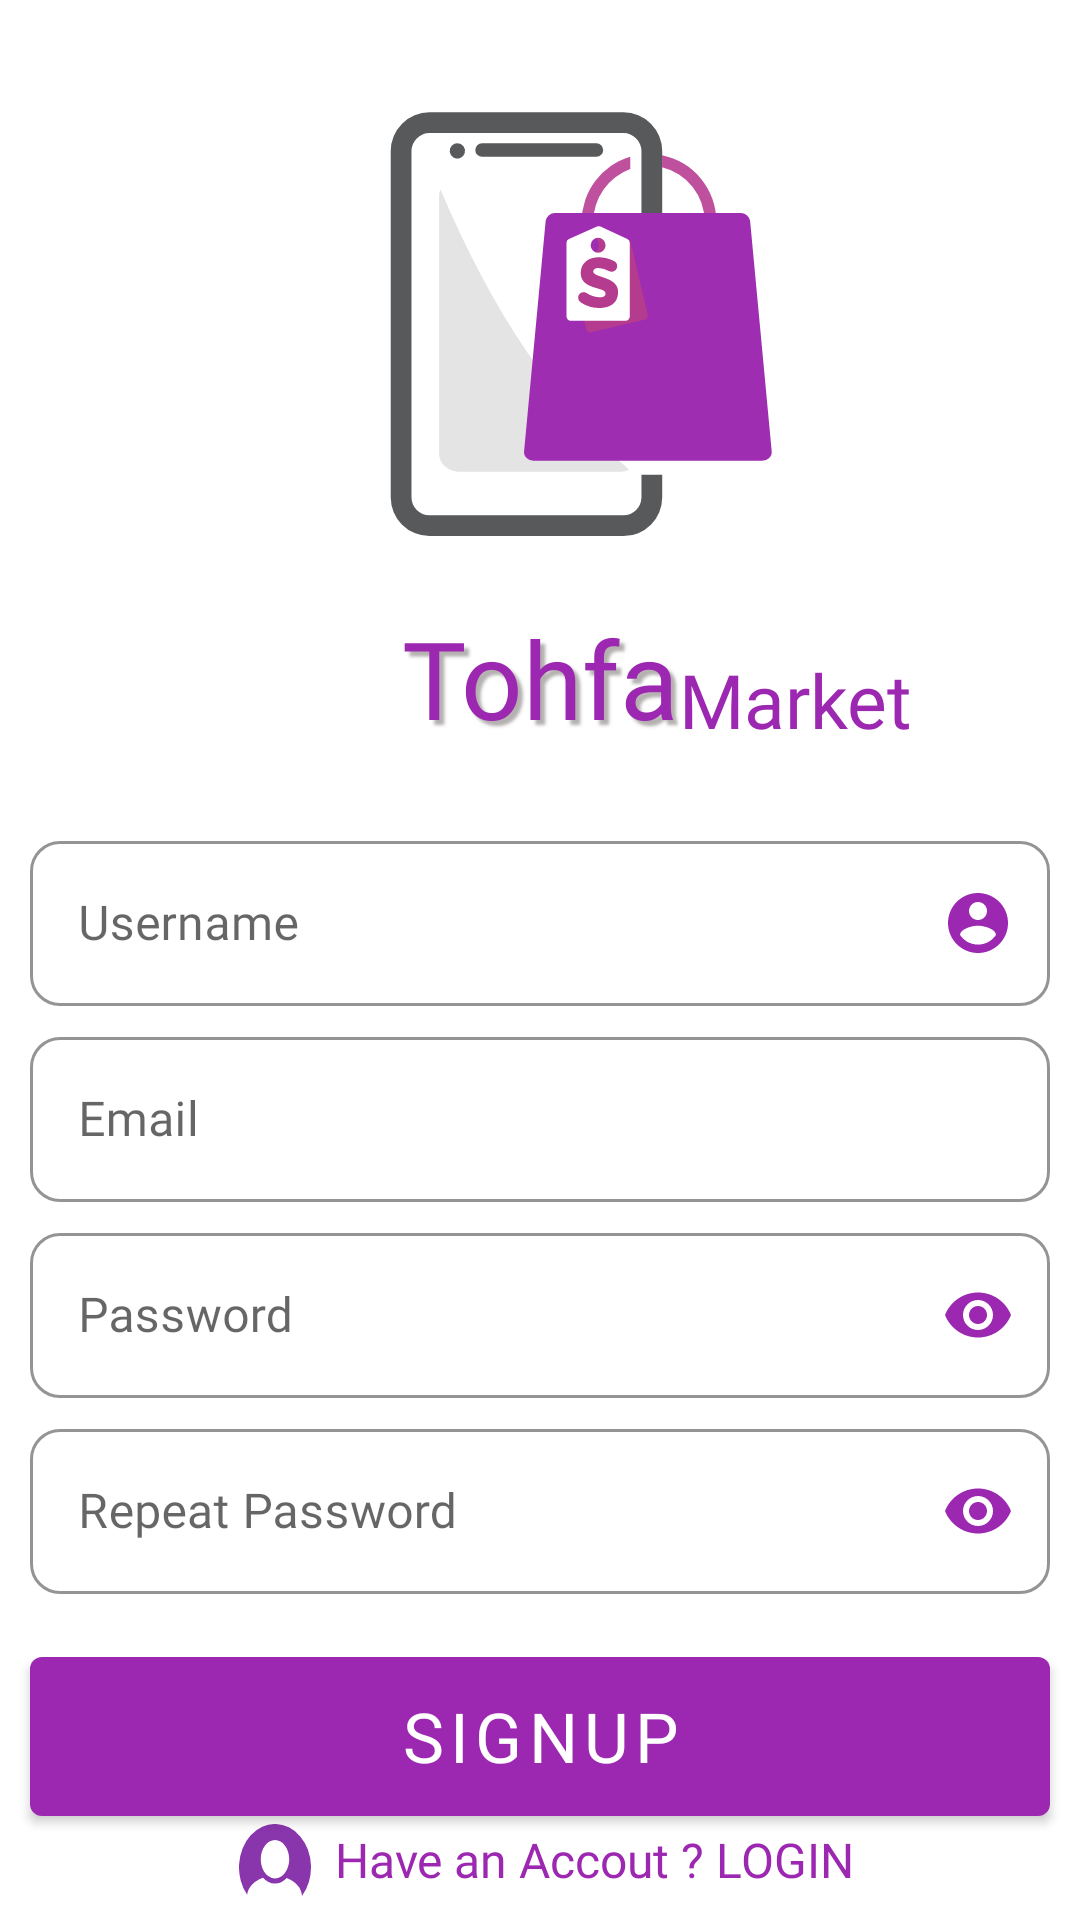

Layout XML and referenced resources for this Android screen:
<!-- AndroidManifest.xml: application theme AppTheme -->
<!-- res/layout/activity_sign_up.xml -->
<?xml version="1.0" encoding="utf-8"?>
<androidx.constraintlayout.widget.ConstraintLayout xmlns:android="http://schemas.android.com/apk/res/android"
    xmlns:app="http://schemas.android.com/apk/res-auto"
    xmlns:tools="http://schemas.android.com/tools"
    android:id="@+id/signupcontiner"
    android:layout_width="match_parent"
    android:layout_height="match_parent"
    android:background="@color/defultbckground"
    android:theme="@style/MaterialStyle"
    tools:context=".ui_elements.SignUp">

    <ImageView
        android:id="@+id/imageView2"
        android:layout_width="match_parent"
        android:layout_height="250dp"
        android:paddingBottom="20dp"
        android:src="@drawable/ic_applogo"
        app:layout_constraintTop_toTopOf="parent"
        tools:layout_editor_absoluteX="-2dp" />

    <TextView
        android:id="@+id/textView4"
        android:layout_width="wrap_content"
        android:layout_height="wrap_content"
        android:fontFamily="@font/titlesfont"
        android:shadowColor="#9A817D7B"
        android:shadowDx="5"
        android:shadowDy="5"
        android:shadowRadius="2"
        android:text="@string/app_name"
        android:textColor="@color/primary"
        android:textSize="36sp"
        app:layout_constraintBottom_toBottomOf="@+id/imageView2"
        app:layout_constraintEnd_toEndOf="parent"
        app:layout_constraintStart_toStartOf="parent" />

    <TextView
        android:layout_width="wrap_content"
        android:layout_height="wrap_content"
        android:fontFamily="@font/titlesfont"
        android:text="Market"
        android:textColor="@color/primary"
        android:textSize="25sp"
        app:layout_constraintBottom_toBottomOf="@+id/imageView2"
        app:layout_constraintStart_toEndOf="@+id/textView4" />

    <com.google.android.material.textfield.TextInputLayout
        android:id="@+id/textInputLayout1"
        style="@style/Widget.MaterialComponents.TextInputLayout.OutlinedBox.Dense"
        android:layout_width="match_parent"
        android:layout_height="wrap_content"
        android:layout_marginStart="10dp"
        android:layout_marginTop="25dp"
        android:layout_marginEnd="10dp"
        android:hint="Username"
        android:outlineAmbientShadowColor="@color/secondary_text"
        android:pointerIcon="wait"
        app:boxBackgroundMode="outline"
        app:boxCornerRadiusBottomEnd="10dp"
        app:boxCornerRadiusBottomStart="10dp"
        app:boxCornerRadiusTopEnd="10dp"
        app:boxCornerRadiusTopStart="10dp"
        app:boxStrokeColor="@color/primary"
        app:endIconDrawable="@drawable/ic_account_circle_black_24dp"
        app:endIconMode="custom"
        app:endIconTint="@color/primary"
        app:hintAnimationEnabled="true"
        app:hintEnabled="true"
        app:layout_constraintEnd_toEndOf="parent"
        app:layout_constraintHorizontal_bias="0.526"
        app:layout_constraintStart_toStartOf="parent"
        app:layout_constraintTop_toBottomOf="@+id/imageView2">


        <com.google.android.material.textfield.TextInputEditText
            android:id="@+id/signupUsername"
            android:layout_width="match_parent"
            android:layout_height="55dp"
            android:maxLength="16"
            android:fontFamily="@font/titlesfont"
            android:inputType="textEmailAddress" />

    </com.google.android.material.textfield.TextInputLayout>

    <com.google.android.material.textfield.TextInputLayout
        android:id="@+id/textInputLayout4"
        style="@style/Widget.MaterialComponents.TextInputLayout.OutlinedBox.Dense"
        android:layout_width="match_parent"
        android:layout_height="wrap_content"
        android:layout_marginStart="10dp"
        android:layout_marginTop="5dp"
        android:layout_marginEnd="10dp"
        android:hint="@string/email"
        android:outlineAmbientShadowColor="@color/secondary_text"
        android:pointerIcon="wait"
        app:boxBackgroundMode="outline"
        app:boxCornerRadiusBottomEnd="10dp"
        app:boxCornerRadiusBottomStart="10dp"
        app:boxCornerRadiusTopEnd="10dp"
        app:boxCornerRadiusTopStart="10dp"
        app:boxStrokeColor="@color/primary"
        app:endIconDrawable="@drawable/ic_email_black_24dp"
        app:endIconMode="custom"
        app:endIconTint="@color/primary"
        app:hintAnimationEnabled="true"
        app:hintEnabled="true"
        app:layout_constraintEnd_toEndOf="parent"
        app:layout_constraintHorizontal_bias="0.526"
        app:layout_constraintStart_toStartOf="parent"
        app:layout_constraintTop_toBottomOf="@+id/textInputLayout1">


        <com.google.android.material.textfield.TextInputEditText
            android:id="@+id/signupEmail"
            android:layout_width="match_parent"
            android:layout_height="55dp"
            android:maxLength="30"
            android:fontFamily="@font/titlesfont"
            android:inputType="textEmailAddress" />

    </com.google.android.material.textfield.TextInputLayout>

    <com.google.android.material.textfield.TextInputLayout
        android:id="@+id/textInputLayout2"
        style="@style/Widget.MaterialComponents.TextInputLayout.OutlinedBox.Dense"
        android:layout_width="match_parent"
        android:layout_height="wrap_content"
        android:layout_marginStart="10dp"
        android:layout_marginTop="5dp"
        android:layout_marginEnd="10dp"
        android:outlineAmbientShadowColor="@color/secondary_text"
        android:pointerIcon="wait"
        app:boxBackgroundMode="outline"
        app:boxCornerRadiusBottomEnd="10dp"
        app:boxCornerRadiusBottomStart="10dp"
        app:boxCornerRadiusTopEnd="10dp"
        app:boxCornerRadiusTopStart="10dp"
        app:boxStrokeColor="@color/primary"
        app:endIconCheckable="true"
        app:endIconDrawable="@drawable/ic_remove_red_eye_black_24dp"
        app:endIconMode="password_toggle"
        app:endIconTint="@color/primary"
        app:hintAnimationEnabled="true"
        app:hintEnabled="true"
        app:layout_constraintEnd_toEndOf="parent"
        app:layout_constraintStart_toStartOf="parent"
        app:layout_constraintTop_toBottomOf="@+id/textInputLayout4">

        <com.google.android.material.textfield.TextInputEditText
            android:id="@+id/signupPassword"
            android:layout_width="match_parent"
            android:layout_height="55dp"
            android:fontFamily="@font/titlesfont"
            android:hint="@string/Password"
            android:maxLength="20"
            android:inputType="textPassword" />

    </com.google.android.material.textfield.TextInputLayout>

    <com.google.android.material.textfield.TextInputLayout
        android:id="@+id/textInputLayout3"
        style="@style/Widget.MaterialComponents.TextInputLayout.OutlinedBox.Dense"
        android:layout_width="match_parent"
        android:layout_height="wrap_content"
        android:layout_marginStart="10dp"
        android:layout_marginTop="5dp"
        android:layout_marginEnd="10dp"
        android:outlineAmbientShadowColor="@color/secondary_text"
        android:pointerIcon="wait"
        app:boxBackgroundMode="outline"
        app:boxCornerRadiusBottomEnd="10dp"
        app:boxCornerRadiusBottomStart="10dp"
        app:boxCornerRadiusTopEnd="10dp"
        app:boxCornerRadiusTopStart="10dp"
        app:boxStrokeColor="@color/primary"
        app:endIconCheckable="true"
        app:endIconDrawable="@drawable/ic_remove_red_eye_black_24dp"
        app:endIconMode="password_toggle"
        app:endIconTint="@color/primary"
        app:hintAnimationEnabled="true"
        app:hintEnabled="true"
        app:layout_constraintEnd_toEndOf="parent"
        app:layout_constraintStart_toStartOf="parent"
        app:layout_constraintTop_toBottomOf="@+id/textInputLayout2">

        <com.google.android.material.textfield.TextInputEditText
            android:id="@+id/signinPassword"
            android:layout_width="match_parent"
            android:layout_height="55dp"
            android:fontFamily="@font/titlesfont"
            android:hint="Repeat Password"
            android:maxLength="20"
            android:inputType="textPassword" />

    </com.google.android.material.textfield.TextInputLayout>

    <com.google.android.material.button.MaterialButton
        android:id="@+id/btnSignup"
        android:layout_width="match_parent"
        android:layout_height="65dp"
        android:layout_marginStart="10dp"
        android:layout_marginTop="15dp"
        android:layout_marginEnd="10dp"
        android:fontFamily="@font/titlesfont"
        android:gravity="center"
        android:text="Signup"
        android:textColor="#fff"
        android:textSize="23sp"
        app:elevation="20dp"
        app:layout_constraintEnd_toEndOf="@+id/textInputLayout3"
        app:layout_constraintStart_toStartOf="@+id/textInputLayout3"
        app:layout_constraintTop_toBottomOf="@+id/textInputLayout3" />

    <LinearLayout
        android:id="@+id/tvSignup"
        android:layout_width="wrap_content"
        android:layout_height="wrap_content"
        android:gravity="center"
        android:padding="2dp"
        app:layout_constraintBottom_toBottomOf="parent"
        app:layout_constraintEnd_toEndOf="parent"
        app:layout_constraintStart_toStartOf="parent">

        <ImageView
            android:layout_width="30dp"
            android:layout_height="30dp"
            android:layout_margin="3dp"
            android:padding="3dp"
            android:scaleType="fitXY"
            android:src="@drawable/ic_user" />

        <TextView
            android:layout_width="wrap_content"
            android:layout_height="wrap_content"
            android:fontFamily="@font/titlesfont"
            android:padding="2dp"
            android:text="Have an Accout ? LOGIN"
            android:textColor="@color/primary"
            android:textSize="16sp" />

    </LinearLayout>

</androidx.constraintlayout.widget.ConstraintLayout>
<!-- resources referenced by this layout -->
<resources>
  <color name="defultbckground">#fff</color>
  <color name="primary">#9C27B0</color>
  <color name="secondary_text">#757575</color>
  <!-- drawable ic_account_circle_black_24dp (drawable) -->
  <vector android:autoMirrored="true" android:height="24dp"
      android:tint="#A20DB6" android:viewportHeight="24.0"
      android:viewportWidth="24.0" android:width="24dp" xmlns:android="http://schemas.android.com/apk/res/android">
      <path android:fillColor="#FF000000" android:pathData="M12,2C6.48,2 2,6.48 2,12s4.48,10 10,10 10,-4.48 10,-10S17.52,2 12,2zM12,5c1.66,0 3,1.34 3,3s-1.34,3 -3,3 -3,-1.34 -3,-3 1.34,-3 3,-3zM12,19.2c-2.5,0 -4.71,-1.28 -6,-3.22 0.03,-1.99 4,-3.08 6,-3.08 1.99,0 5.97,1.09 6,3.08 -1.29,1.94 -3.5,3.22 -6,3.22z"/>
  </vector>
  <!-- drawable ic_applogo: vector/xml drawable (drawable, 4293 chars, omitted) -->
  <!-- drawable ic_user (drawable) -->
  <vector android:autoMirrored="true" android:height="85.583dp"
      android:viewportHeight="85.583" android:viewportWidth="102.992"
      android:width="102.992dp" xmlns:android="http://schemas.android.com/apk/res/android">
      <path android:fillColor="#8935ac" android:pathData="M90.083,85.583v-0.009c-0.288,-9.113 -8.65,-17.3 -21.824,-21.358a24.592,24.592 0,0 1,-33.84 -0.313C21.489,67.6 12.773,75.361 11.675,84.148a51.5,51.5 0,1 1,78.413 1.429ZM51.5,18.971c-11.208,0 -20.327,10.26 -20.327,22.87 0,8.655 4.289,16.472 11.192,20.4a18.125,18.125 0,0 0,17.963 0.167c6.987,-3.813 11.5,-11.887 11.5,-20.568C71.826,29.231 62.706,18.971 51.5,18.971Z"/>
  </vector>
  <string name="Password">Password</string>
  <string name="app_name">Tohfa</string>
  <string name="email">Email</string>
  <style name="MaterialStyle" parent="Theme.MaterialComponents.DayNight">
          <item name="colorPrimary">@color/primary</item>
          <item name="colorPrimaryDark">@color/primary_dark</item>
          <item name="colorAccent">@color/accent</item>
      </style>
  <style name="AppTheme" parent="Theme.AppCompat.DayNight.NoActionBar">
          
  
          <item name="colorPrimary">@color/primary</item>
          <item name="colorPrimaryDark">@color/primary_dark</item>
          <item name="colorAccent">@color/accent</item>
      </style>
  <color name="primary_dark">#7B1FA2</color>
  <color name="accent">#E040FB</color>
</resources>
